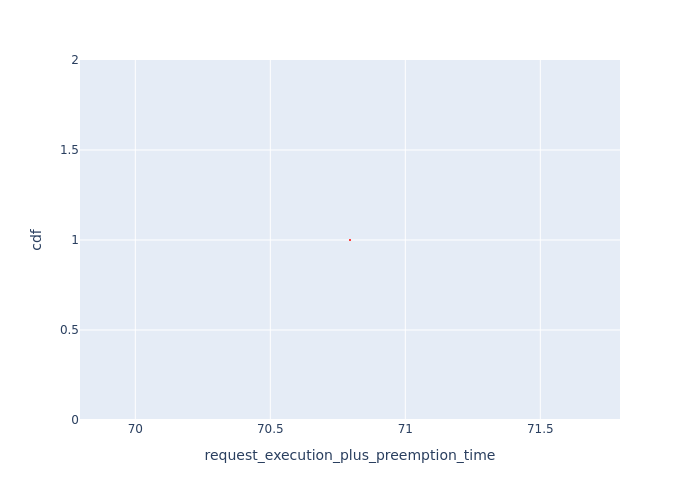

Values plotted in this chart, from the file beside it:
Request Id, request_execution_plus_preemption_time, cdf
0_1, 70.8, 1.0
